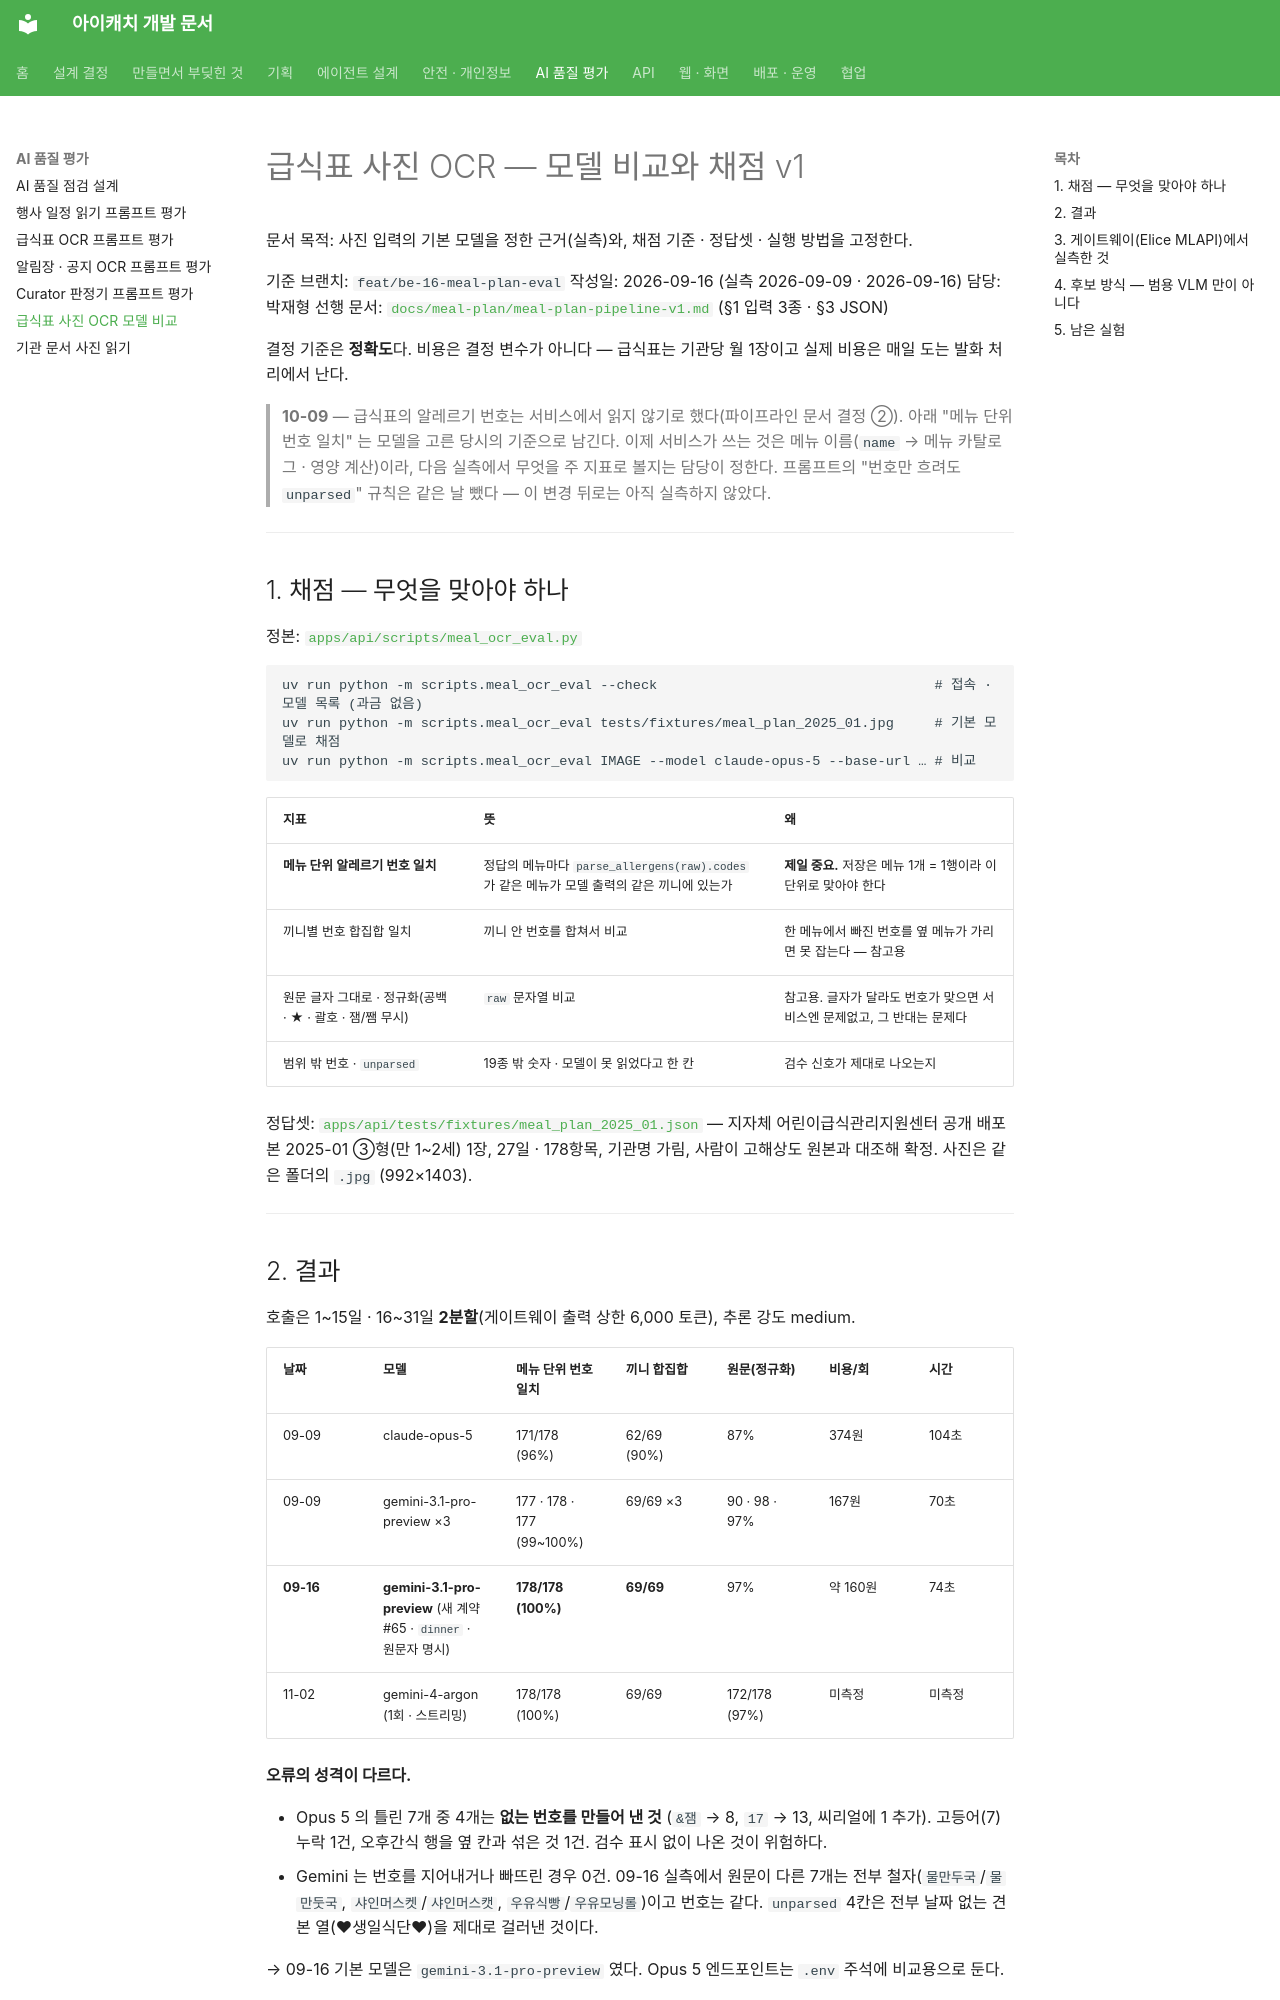

repository: kakaotechcampus-4/ktc4-pusan-3 · page: meal-plan/ocr-model-eval-v1/index.html · generator: mkdocs

# 급식표 사진 OCR — 모델 비교와 채점 v1

문서 목적: 사진 입력의 기본 모델을 정한 근거(실측)와, 채점 기준 · 정답셋 · 실행 방법을 고정한다.

기준 브랜치: `feat/be-16-meal-plan-eval`
작성일: 2026-09-16 (실측 2026-09-09 · 2026-09-16)
담당: 박재형
선행 문서: [`docs/meal-plan/meal-plan-pipeline-v1.md`](./meal-plan-pipeline-v1.md) (§1 입력 3종 · §3 JSON)

결정 기준은 **정확도**다. 비용은 결정 변수가 아니다 — 급식표는 기관당 월 1장이고 실제 비용은 매일 도는 발화 처리에서 난다.

> **10-09** — 급식표의 알레르기 번호는 서비스에서 읽지 않기로 했다(파이프라인 문서 결정 ②). 아래 "메뉴 단위 번호 일치" 는 모델을 고른 당시의 기준으로 남긴다. 이제 서비스가 쓰는 것은 메뉴 이름(`name` → 메뉴 카탈로그 · 영양 계산)이라, 다음 실측에서 무엇을 주 지표로 볼지는 담당이 정한다. 프롬프트의 "번호만 흐려도 `unparsed`" 규칙은 같은 날 뺐다 — 이 변경 뒤로는 아직 실측하지 않았다.

---

## 1. 채점 — 무엇을 맞아야 하나

정본: [`apps/api/scripts/meal_ocr_eval.py`](../../apps/api/scripts/meal_ocr_eval.py)

```
uv run python -m scripts.meal_ocr_eval --check                                  # 접속 · 모델 목록 (과금 없음)
uv run python -m scripts.meal_ocr_eval tests/fixtures/meal_plan_2025_01.jpg     # 기본 모델로 채점
uv run python -m scripts.meal_ocr_eval IMAGE --model claude-opus-5 --base-url … # 비교
```

| 지표 | 뜻 | 왜 |
| --- | --- | --- |
| **메뉴 단위 알레르기 번호 일치** | 정답의 메뉴마다 `parse_allergens(raw).codes` 가 같은 메뉴가 모델 출력의 같은 끼니에 있는가 | **제일 중요.** 저장은 메뉴 1개 = 1행이라 이 단위로 맞아야 한다 |
| 끼니별 번호 합집합 일치 | 끼니 안 번호를 합쳐서 비교 | 한 메뉴에서 빠진 번호를 옆 메뉴가 가리면 못 잡는다 — 참고용 |
| 원문 글자 그대로 · 정규화(공백 · ★ · 괄호 · 잼/쨈 무시) | `raw` 문자열 비교 | 참고용. 글자가 달라도 번호가 맞으면 서비스엔 문제없고, 그 반대는 문제다 |
| 범위 밖 번호 · `unparsed` | 19종 밖 숫자 · 모델이 못 읽었다고 한 칸 | 검수 신호가 제대로 나오는지 |

정답셋: [`apps/api/tests/fixtures/meal_plan_2025_01.json`](../../apps/api/tests/fixtures/meal_plan_2025_01.json) — 지자체 어린이급식관리지원센터 공개 배포본 2025-01 ③형(만 1~2세) 1장, 27일 · 178항목, 기관명 가림, 사람이 고해상도 원본과 대조해 확정. 사진은 같은 폴더의 `.jpg` (992×1403).

---
